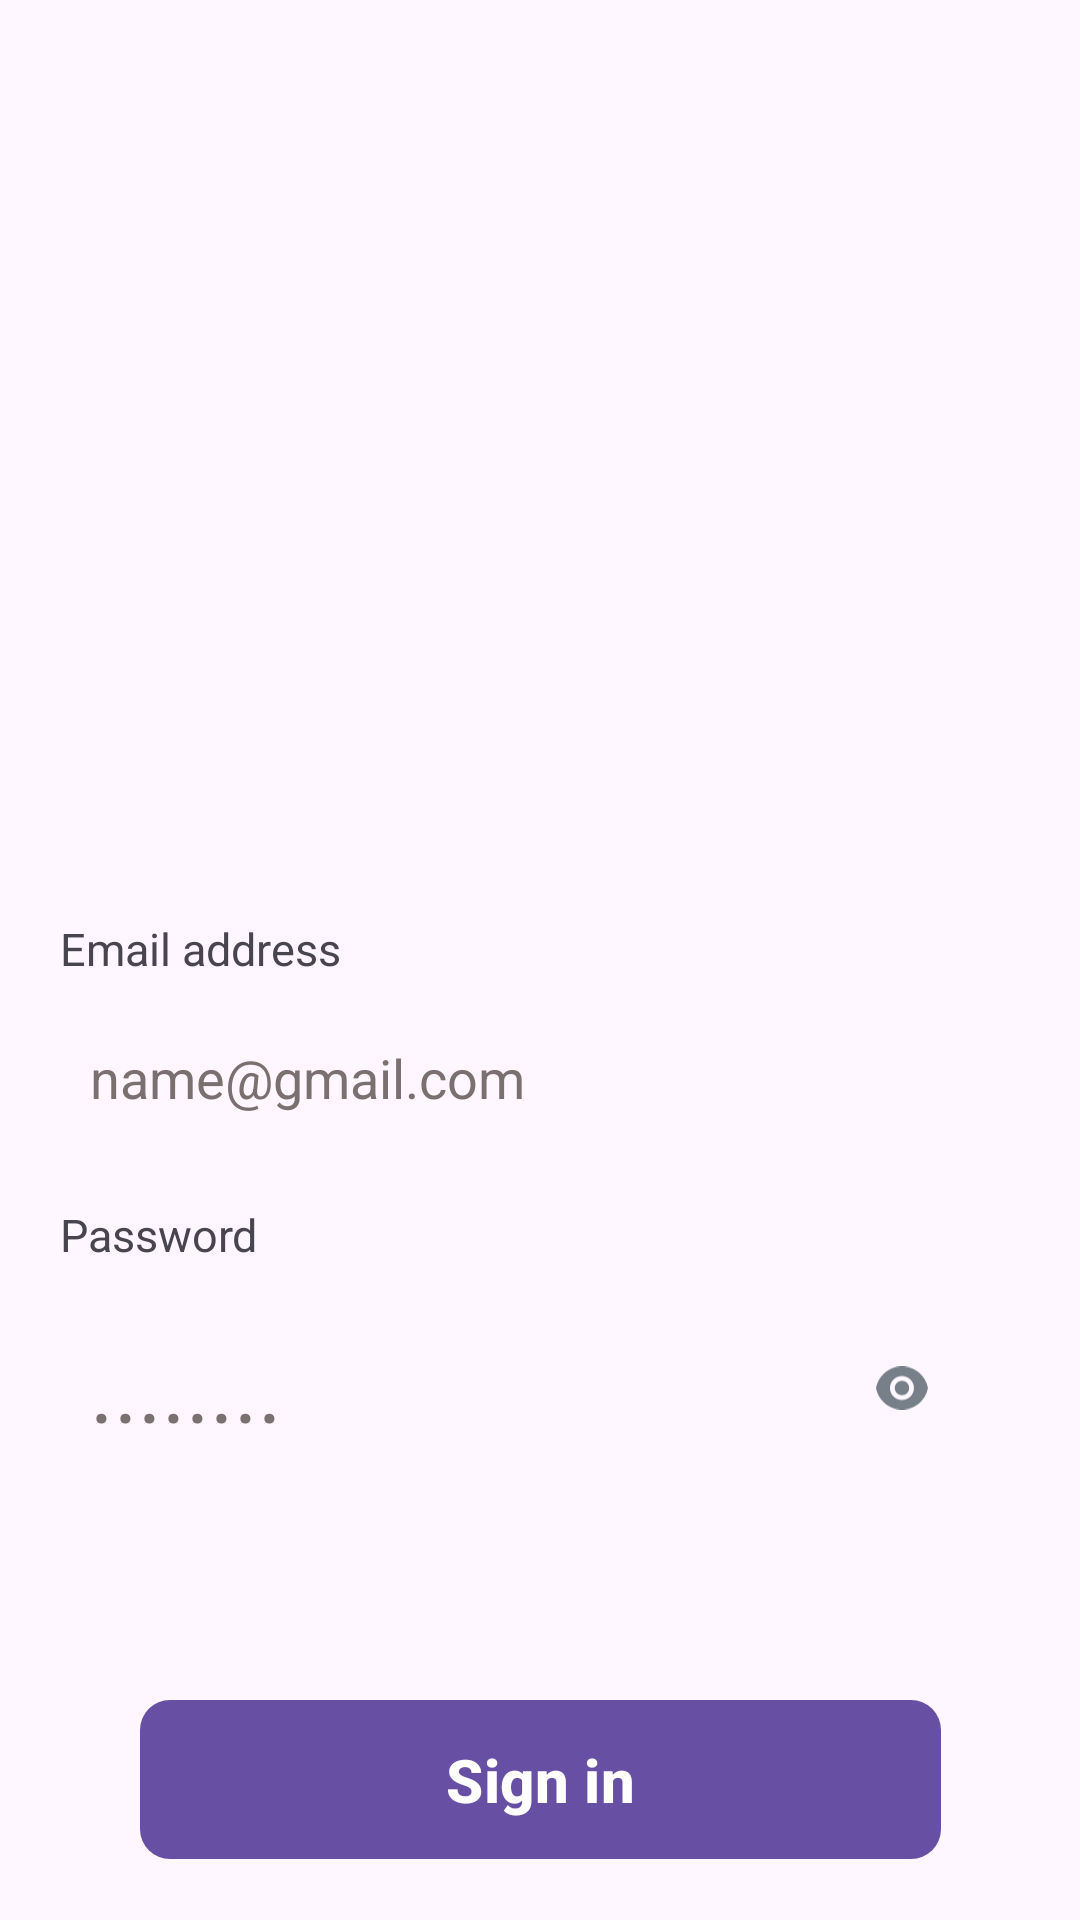

Write the Android layout XML for this screen, with the resource values it uses.
<!-- AndroidManifest.xml: application theme Theme.FhenixProject -->
<!-- res/layout/fragment_sign_in.xml -->
<?xml version="1.0" encoding="utf-8"?>
<androidx.constraintlayout.widget.ConstraintLayout xmlns:android="http://schemas.android.com/apk/res/android"
    xmlns:tools="http://schemas.android.com/tools"
    android:layout_width="match_parent"
    android:layout_height="match_parent"
    xmlns:app="http://schemas.android.com/apk/res-auto"
    tools:context=".SignInFragment">

    <ImageView
        android:id="@+id/image"
        android:layout_width="266dp"
        android:layout_height="266dp"
        android:src="@drawable/signin_illustration"
        app:layout_constraintEnd_toEndOf="parent"
        app:layout_constraintStart_toStartOf="parent"
        app:layout_constraintTop_toTopOf="parent" />


    <TextView
        android:id="@+id/email_txt"
        android:layout_width="105dp"
        android:layout_height="21dp"
        android:text="Email address"
        android:textSize="15sp"
        android:layout_marginStart="20dp"
        android:layout_marginTop="40dp"
        app:layout_constraintTop_toBottomOf="@id/image"
        app:layout_constraintStart_toStartOf="parent"
        />
    <EditText
        android:id="@+id/email"
        android:layout_width="match_parent"
        android:layout_height="wrap_content"
        android:layout_marginHorizontal="20dp"
        android:background="@drawable/edit_txt"
        android:hint="name@gmail.com"
        android:textColorHint="#7A7070"
        android:inputType="textEmailAddress"
        android:padding="10dp"
        app:layout_constraintTop_toBottomOf="@id/email_txt"
        android:paddingHorizontal="15dp"
        android:layout_marginVertical="10dp"
        />
    <TextView
        android:id="@+id/password_txt"
        android:layout_width="72dp"
        android:layout_height="21dp"
        android:text="Password"
        android:textSize="15sp"
        android:layout_marginStart="20dp"
        android:layout_marginTop="20dp"
        app:layout_constraintTop_toBottomOf="@id/email"
        app:layout_constraintStart_toStartOf="parent"
        />
    <EditText
        android:id="@+id/password"
        android:layout_width="match_parent"
        android:layout_height="wrap_content"
        android:layout_marginHorizontal="20dp"
        android:background="@drawable/edit_txt"
        android:hint="........"
        android:textSize="30sp"
        android:textColorHint="#7A7070"
        android:inputType="textPassword"
        android:padding="10dp"
        app:layout_constraintTop_toBottomOf="@id/password_txt"
        android:paddingHorizontal="10dp"
        android:layout_marginVertical="10dp"
        />
    <ImageView
        android:id="@+id/password_ic"
        android:layout_width="18dp"
        android:layout_height="18dp"
        android:src="@drawable/password_icon"
        android:layout_marginEnd="30dp"
        app:layout_constraintEnd_toEndOf="@id/password"
        app:layout_constraintBottom_toBottomOf="@id/password"
        app:layout_constraintTop_toTopOf="@id/password" />



    <com.google.android.material.button.MaterialButton
        android:id="@+id/signin_btn"
        android:layout_width="267dp"
        android:layout_height="61dp"
        app:layout_constraintTop_toBottomOf="@id/password"
        app:layout_constraintStart_toStartOf="parent"
        android:layout_marginHorizontal="55dp"
        app:layout_constraintEnd_toEndOf="parent"
        android:text="Sign in"
        android:textSize="20sp"
        android:textStyle="bold"
        app:cornerRadius="10dp"
        android:layout_marginTop="70dp"
        />
    <TextView
        android:id="@+id/no_account_txt"
        android:layout_width="wrap_content"
        android:layout_height="24dp"
        android:text="Don't have an account?"
        android:textSize="15sp"
        android:layout_marginTop="20dp"
        app:layout_constraintStart_toStartOf="@id/signin_btn"
        app:layout_constraintEnd_toStartOf="@id/sign_up_txt"
        app:layout_constraintTop_toBottomOf="@id/signin_btn"
        />
    <TextView
        android:id="@+id/sign_up_txt"
        android:layout_width="wrap_content"
        android:layout_height="24dp"
        android:text="Sign up"
        android:textSize="15sp"
        android:textColor="#606EBF"
        android:layout_marginTop="20dp"
        app:layout_constraintStart_toEndOf="@id/no_account_txt"
        app:layout_constraintEnd_toEndOf="@id/signin_btn"
        app:layout_constraintTop_toBottomOf="@id/signin_btn"
        />





</androidx.constraintlayout.widget.ConstraintLayout>
<!-- resources referenced by this layout -->
<resources>
  <!-- drawable password_icon (drawable) -->
  <vector xmlns:android="http://schemas.android.com/apk/res/android"
      android:width="15dp"
      android:height="12dp"
      android:viewportWidth="15"
      android:viewportHeight="12">
    <path
        android:pathData="M0,6C0.627,2.587 3.618,0 7.213,0C10.807,0 13.798,2.587 14.425,6C13.799,9.413 10.807,12 7.213,12C3.618,12 0.627,9.413 0,6ZM7.213,9.333C8.097,9.333 8.945,8.982 9.57,8.357C10.195,7.732 10.546,6.884 10.546,6C10.546,5.116 10.195,4.268 9.57,3.643C8.945,3.018 8.097,2.667 7.213,2.667C6.329,2.667 5.481,3.018 4.856,3.643C4.231,4.268 3.879,5.116 3.879,6C3.879,6.884 4.231,7.732 4.856,8.357C5.481,8.982 6.329,9.333 7.213,9.333ZM7.213,8C6.682,8 6.174,7.789 5.798,7.414C5.423,7.039 5.213,6.53 5.213,6C5.213,5.47 5.423,4.961 5.798,4.586C6.174,4.211 6.682,4 7.213,4C7.743,4 8.252,4.211 8.627,4.586C9.002,4.961 9.213,5.47 9.213,6C9.213,6.53 9.002,7.039 8.627,7.414C8.252,7.789 7.743,8 7.213,8Z"
        android:fillColor="#636D77"
        android:fillAlpha="0.87"/>
  </vector>
  <style name="Theme.FhenixProject" parent="Base.Theme.FhenixProject" />
  <style name="Base.Theme.FhenixProject" parent="Theme.Material3.DayNight.NoActionBar">
          
          
      </style>
</resources>
